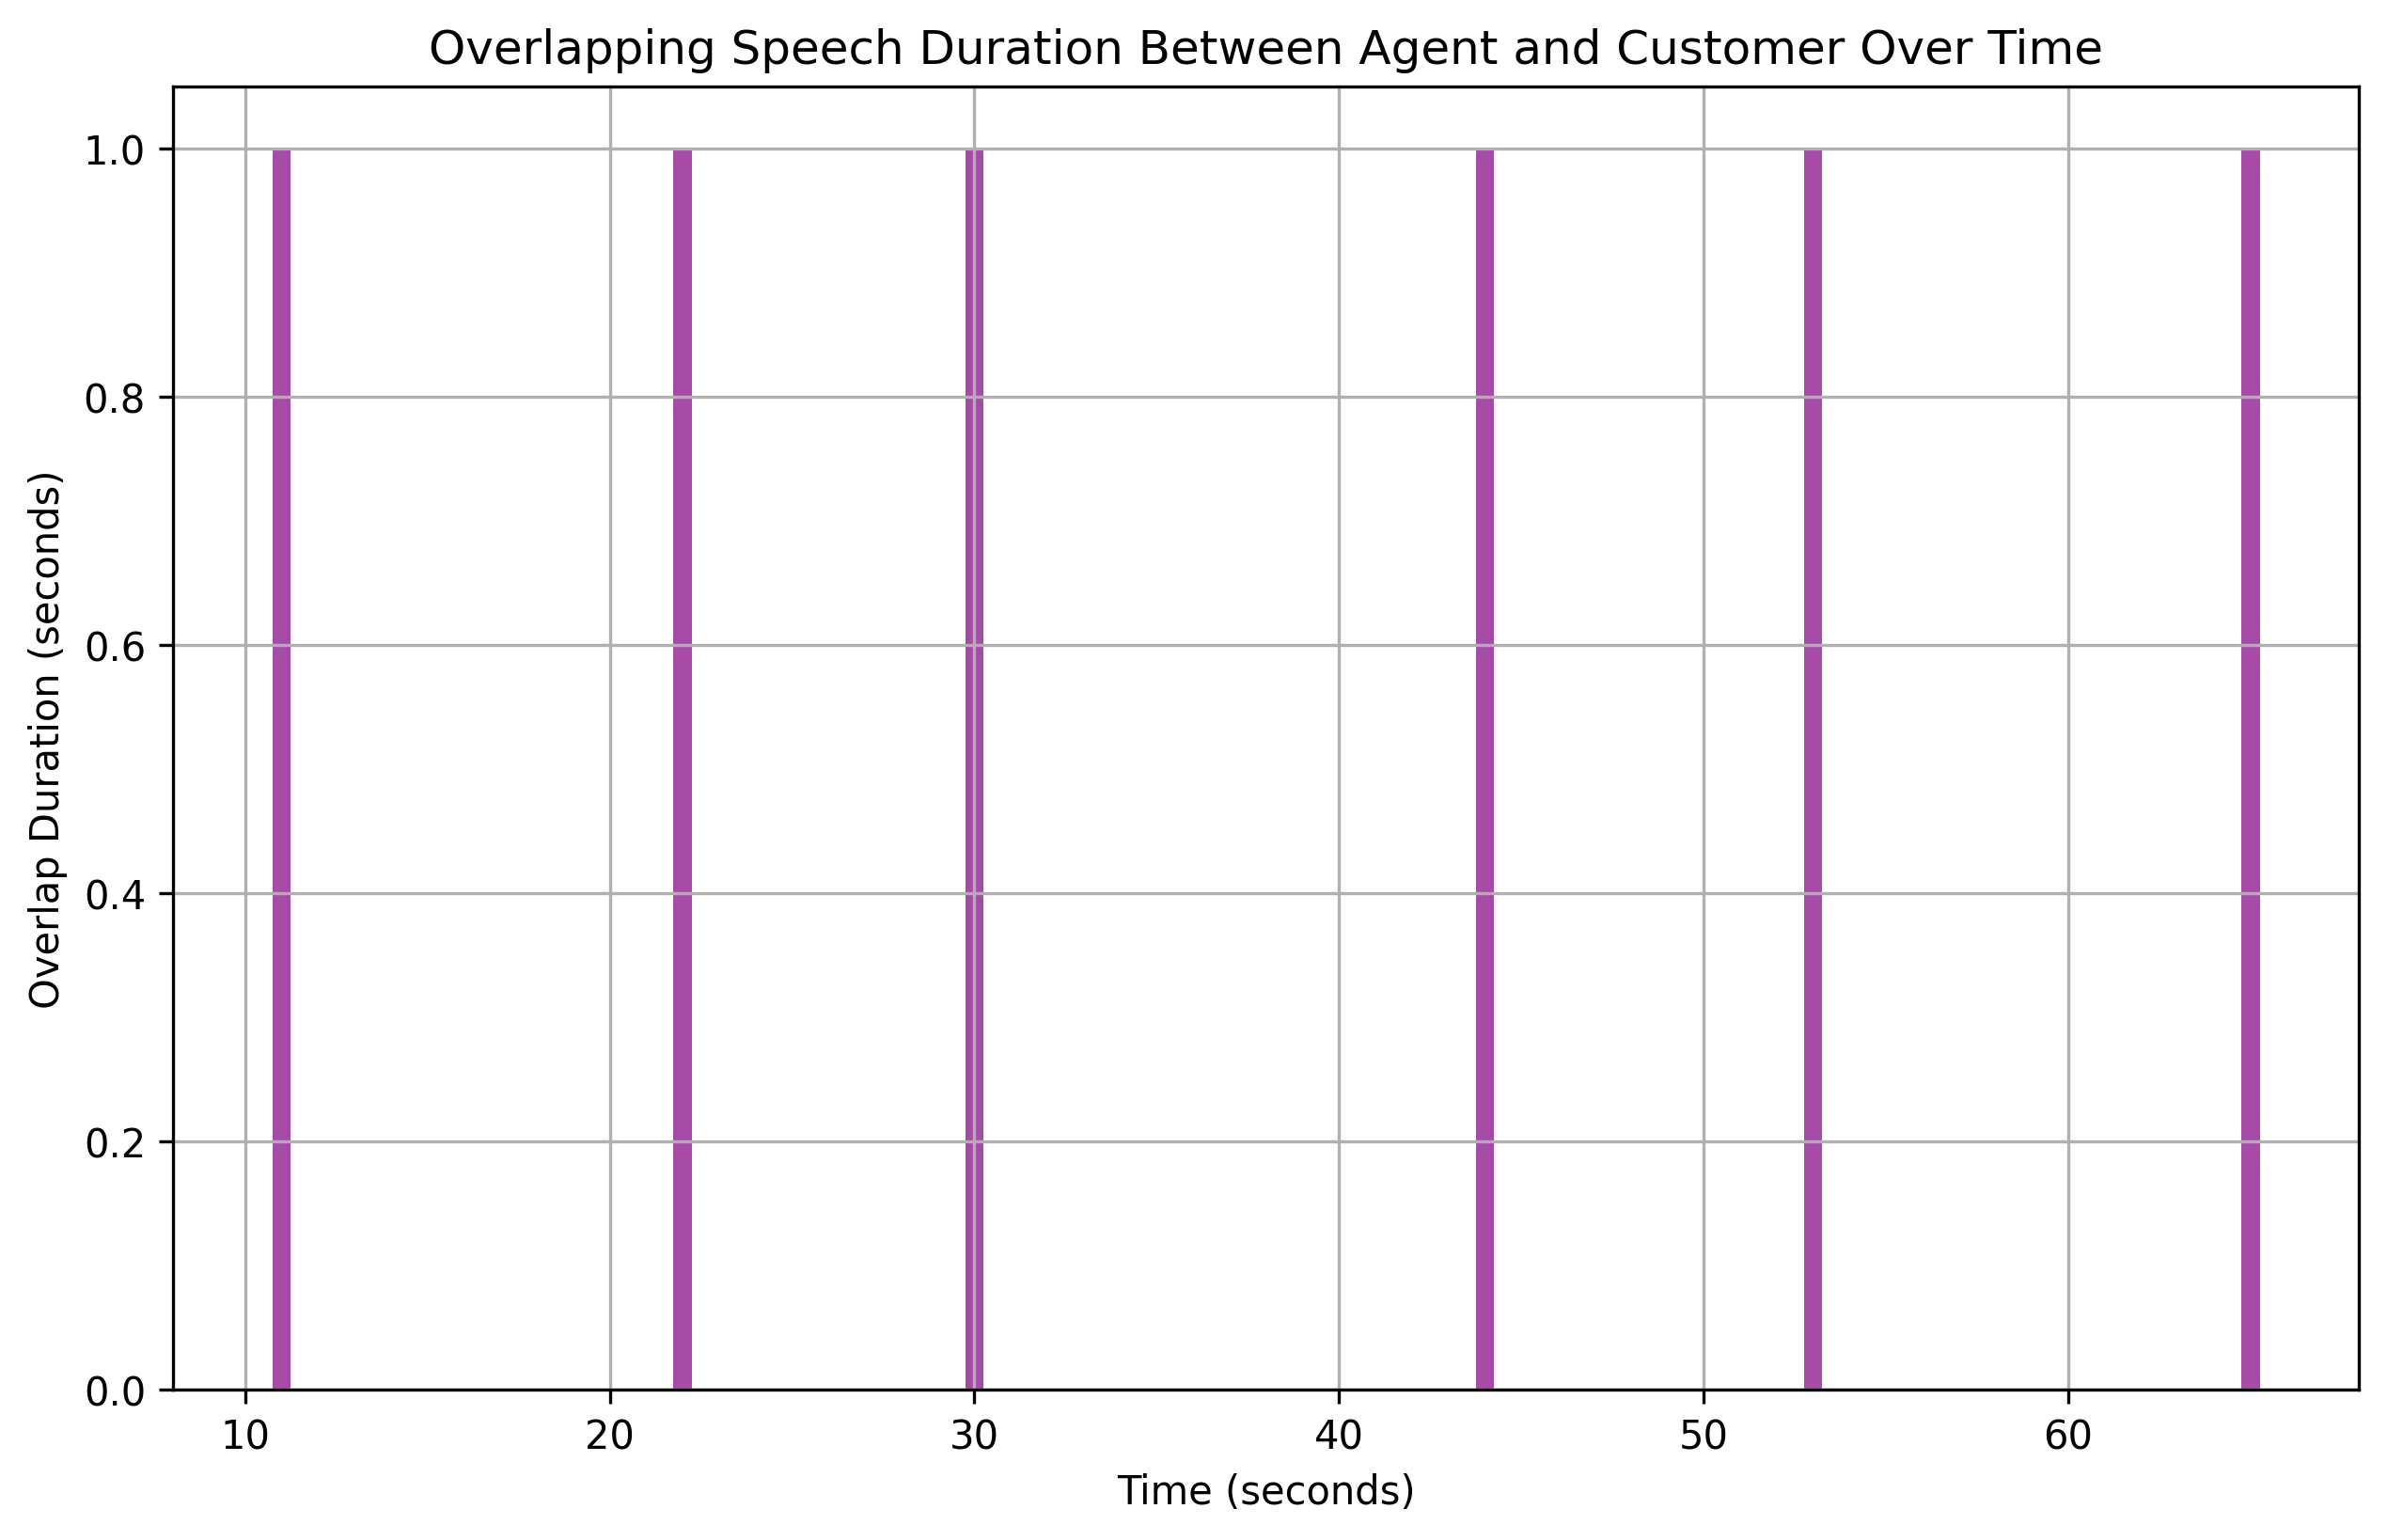

Source data for this figure (header and first rows):
overlap_start, overlap_end, overlap_duration
11, 12, 1
22, 23, 1
30, 31, 1
44, 45, 1
53, 54, 1
65, 66, 1
